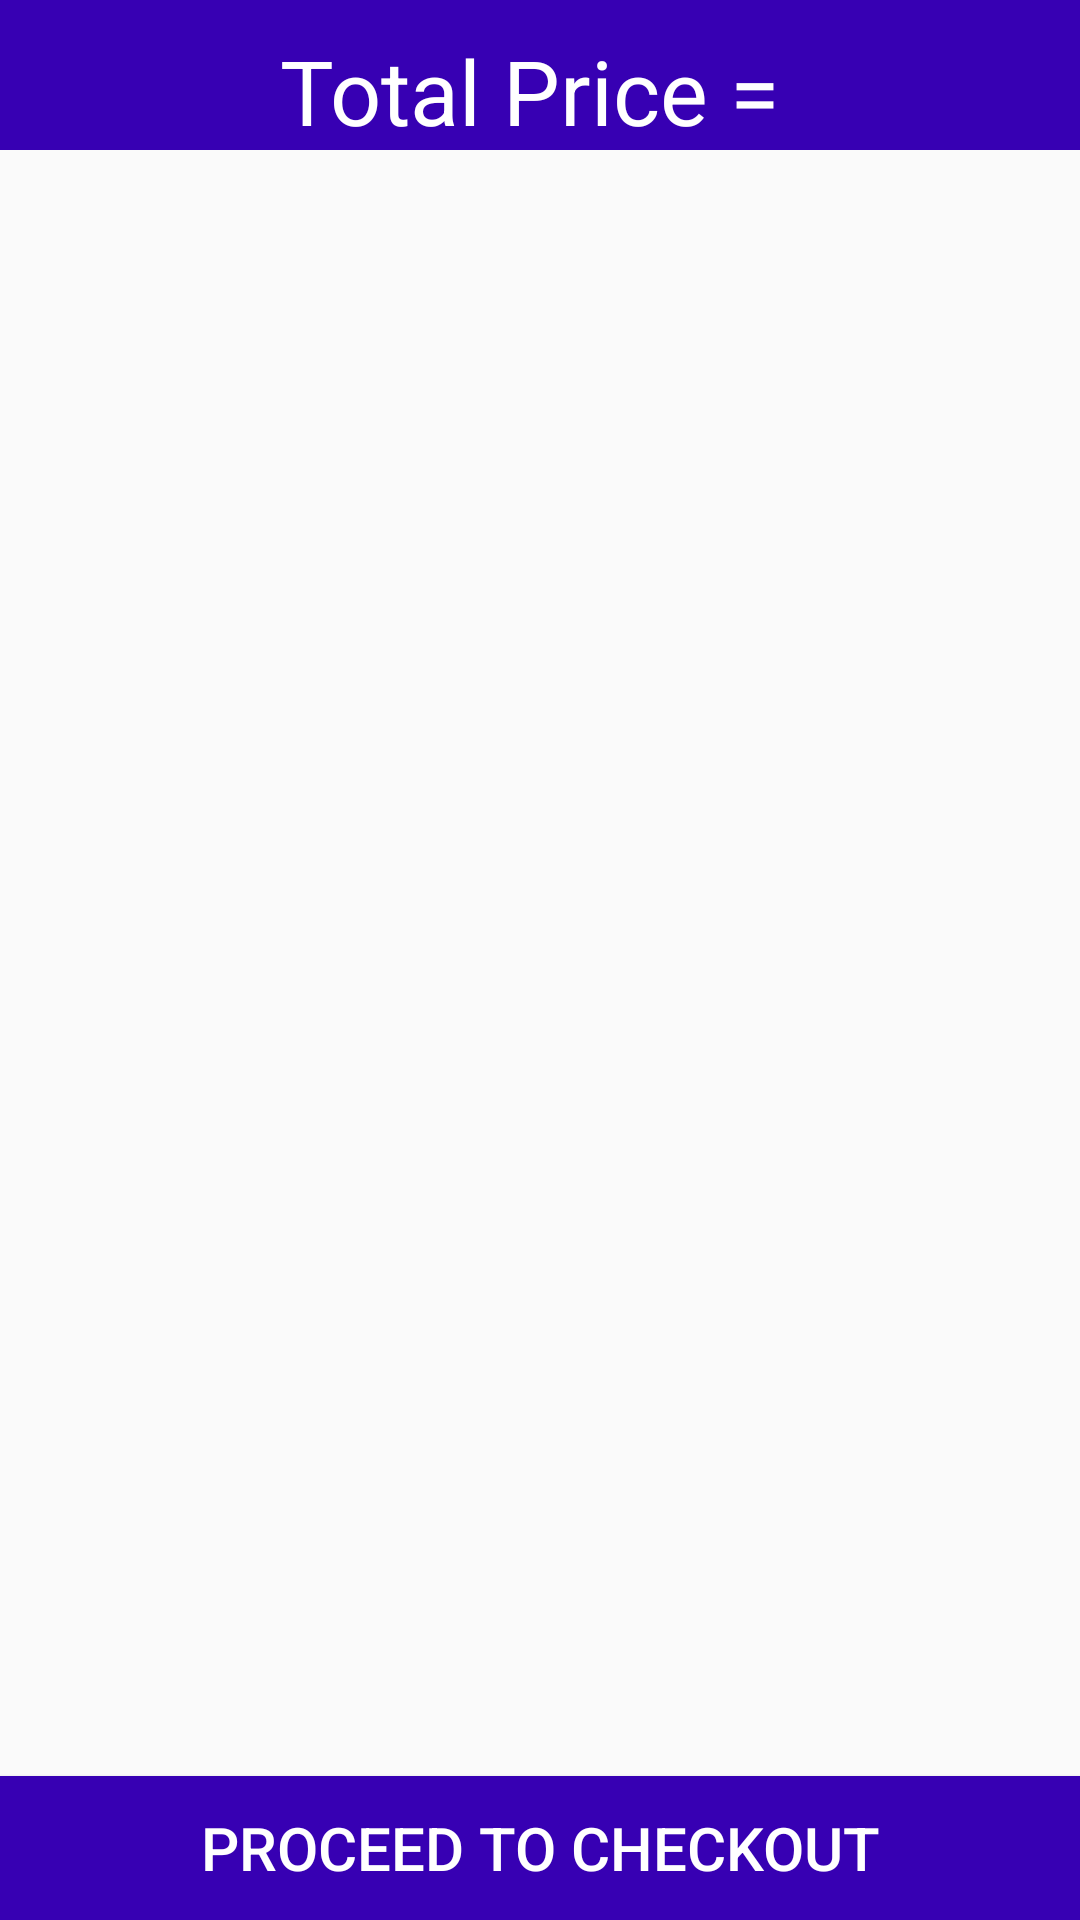

The Android layout XML behind this screen, and the referenced resources:
<!-- AndroidManifest.xml: application theme Theme.Mavdash -->
<!-- res/layout/activity_cart.xml -->
<?xml version="1.0" encoding="utf-8"?>
<RelativeLayout xmlns:android="http://schemas.android.com/apk/res/android"
    xmlns:app="http://schemas.android.com/apk/res-auto"
    xmlns:tools="http://schemas.android.com/tools"
    android:layout_width="match_parent"
    android:layout_height="match_parent"
    tools:context=".CartActivity">

    <RelativeLayout
        android:id="@id/rl1"
        android:layout_width="match_parent"
        android:layout_height="50dp"
        android:background ="@color/design_default_color_primary_dark"
        android:layout_alignParentTop="true">

        <TextView
            android:id="@+id/TotalPrice"
            android:layout_width="match_parent"
            android:layout_height="wrap_content"
            android:text = "Total Price = "
            android:textColor="@android:color/white"
            android:textSize="30dp"
            android:textAlignment="center"
            android:layout_marginTop="10dp"
            android:gravity="center_horizontal" />


    </RelativeLayout>
    <androidx.recyclerview.widget.RecyclerView
        android:id="@+id/cart_list"
        android:layout_width="match_parent"
        android:layout_height="match_parent"
        android:layout_below="@+id/rl1"
        android:layout_above="@+id/NextProcessButton"
        tools:ignore="MissingClass">

    </androidx.recyclerview.widget.RecyclerView>


    <Button
        android:id="@+id/NextProcessButton"
        android:layout_width="match_parent"
        android:layout_height="wrap_content"
        android:layout_alignParentBottom="true"
        android:background="@color/design_default_color_primary_dark"
        android:text="Proceed To Checkout"
        android:textColor="@color/white"
        android:textSize="20dp"/>

</RelativeLayout>
<!-- resources referenced by this layout -->
<resources>
  <color name="white">#FFFFFFFF</color>
  <style name="Theme.Mavdash" parent="Theme.AppCompat.Light.DarkActionBar">
          
          <item name="colorPrimary">@color/purple_500</item>
          <item name="colorPrimaryDark">@color/purple_700</item>
          <item name="colorAccent">@color/teal_200</item>
          
      </style>
  <color name="purple_500">#FF6200EE</color>
  <color name="purple_700">#FF3700B3</color>
  <color name="teal_200">#FF03DAC5</color>
</resources>
